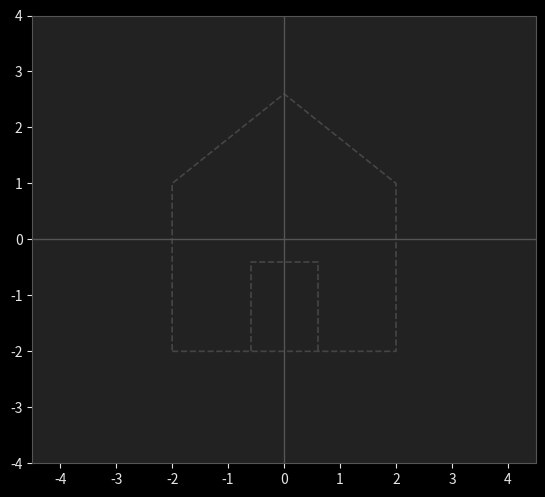

The matplotlib source for this figure: (Note: this script raises an exception after producing the figure.)
"""House-transformation animation for Post 17.

A "house" polygon is carried through a rotation, a shear, and a stretch, each a
linear map applied to the house's coordinates. Saves an MP4.

Runs via the root uv environment:
  uv run python blog/published/linear-transformations-and-change-of-basis/_src/house_transform.py
Output: blog/published/linear-transformations-and-change-of-basis/images/house_transform.mp4
"""

from pathlib import Path

import numpy as np
import matplotlib.pyplot as plt
import matplotlib.animation as animation

plt.style.use("dark_background")
plt.rcParams.update({"text.usetex": False, "mathtext.fontset": "cm"})

LIGHT = "#e6e6e6"
DARK = "#222222"
BLUE_A = "#5dade2"
ORANGE_A = "#f5b041"

# House outline and door (columns are points).
outline = np.array([
    [-2, -2], [2, -2], [2, 1], [0, 2.6], [-2, 1], [-2, -2],
]).T
door = np.array([
    [-0.6, -2], [-0.6, -0.4], [0.6, -0.4], [0.6, -2],
]).T


def rot(s):
    a = s * np.deg2rad(45)
    return np.array([[np.cos(a), -np.sin(a)], [np.sin(a), np.cos(a)]])


def shear(s):
    return np.array([[1.0, 0.6 * s], [0.0, 1.0]])


def stretch(s):
    return np.array([[1.0 + 0.4 * s, 0.0], [0.0, 1.0 - 0.4 * s]])


SEGMENTS = [("Rotation", rot), ("Shear", shear), ("Stretch", stretch)]

# Build the frame schedule: per segment, ramp s 0->1 then hold.
schedule = []  # list of (segment_index, s)
for k in range(len(SEGMENTS)):
    schedule += [(k, 0.0)] * 6
    schedule += [(k, s) for s in np.linspace(0, 1, 30)]
    schedule += [(k, 1.0)] * 14

fig, ax = plt.subplots(figsize=(6.5, 6))
fig.patch.set_facecolor(DARK)
ax.set_facecolor(DARK)
ax.set_xlim(-4.5, 4.5)
ax.set_ylim(-4.0, 4.0)
ax.set_aspect("equal")
ax.axhline(0, color="#555555", lw=1)
ax.axvline(0, color="#555555", lw=1)
ax.tick_params(colors=LIGHT)
for s in ax.spines.values():
    s.set_color("#555555")

(outline_line,) = ax.plot([], [], color=BLUE_A, lw=3)
(door_line,) = ax.plot([], [], color=ORANGE_A, lw=3)
title = ax.set_title("", color=LIGHT, fontsize=14, pad=12)
# Faint original house for reference.
ax.plot(outline[0], outline[1], color="#555555", lw=1.2, ls="--", alpha=0.7)
ax.plot(door[0], door[1], color="#555555", lw=1.2, ls="--", alpha=0.7)


def init():
    outline_line.set_data([], [])
    door_line.set_data([], [])
    return outline_line, door_line, title


def update(frame):
    k, s = schedule[frame]
    name, fn = SEGMENTS[k]
    M = fn(s)
    o = M @ outline
    d = M @ door
    outline_line.set_data(o[0], o[1])
    door_line.set_data(d[0], d[1])
    title.set_text(f"Linear transformation: {name}")
    return outline_line, door_line, title


ani = animation.FuncAnimation(fig, update, frames=len(schedule), init_func=init, blit=False, interval=40)

out = Path(__file__).resolve().parent.parent / "images" / "house_transform.mp4"
out.parent.mkdir(parents=True, exist_ok=True)
ani.save(out, writer="ffmpeg", fps=25, dpi=120, savefig_kwargs={"facecolor": DARK})
print(f"saved {out}")

# Embed with: {{< video images/house_transform.mp4 >}}
